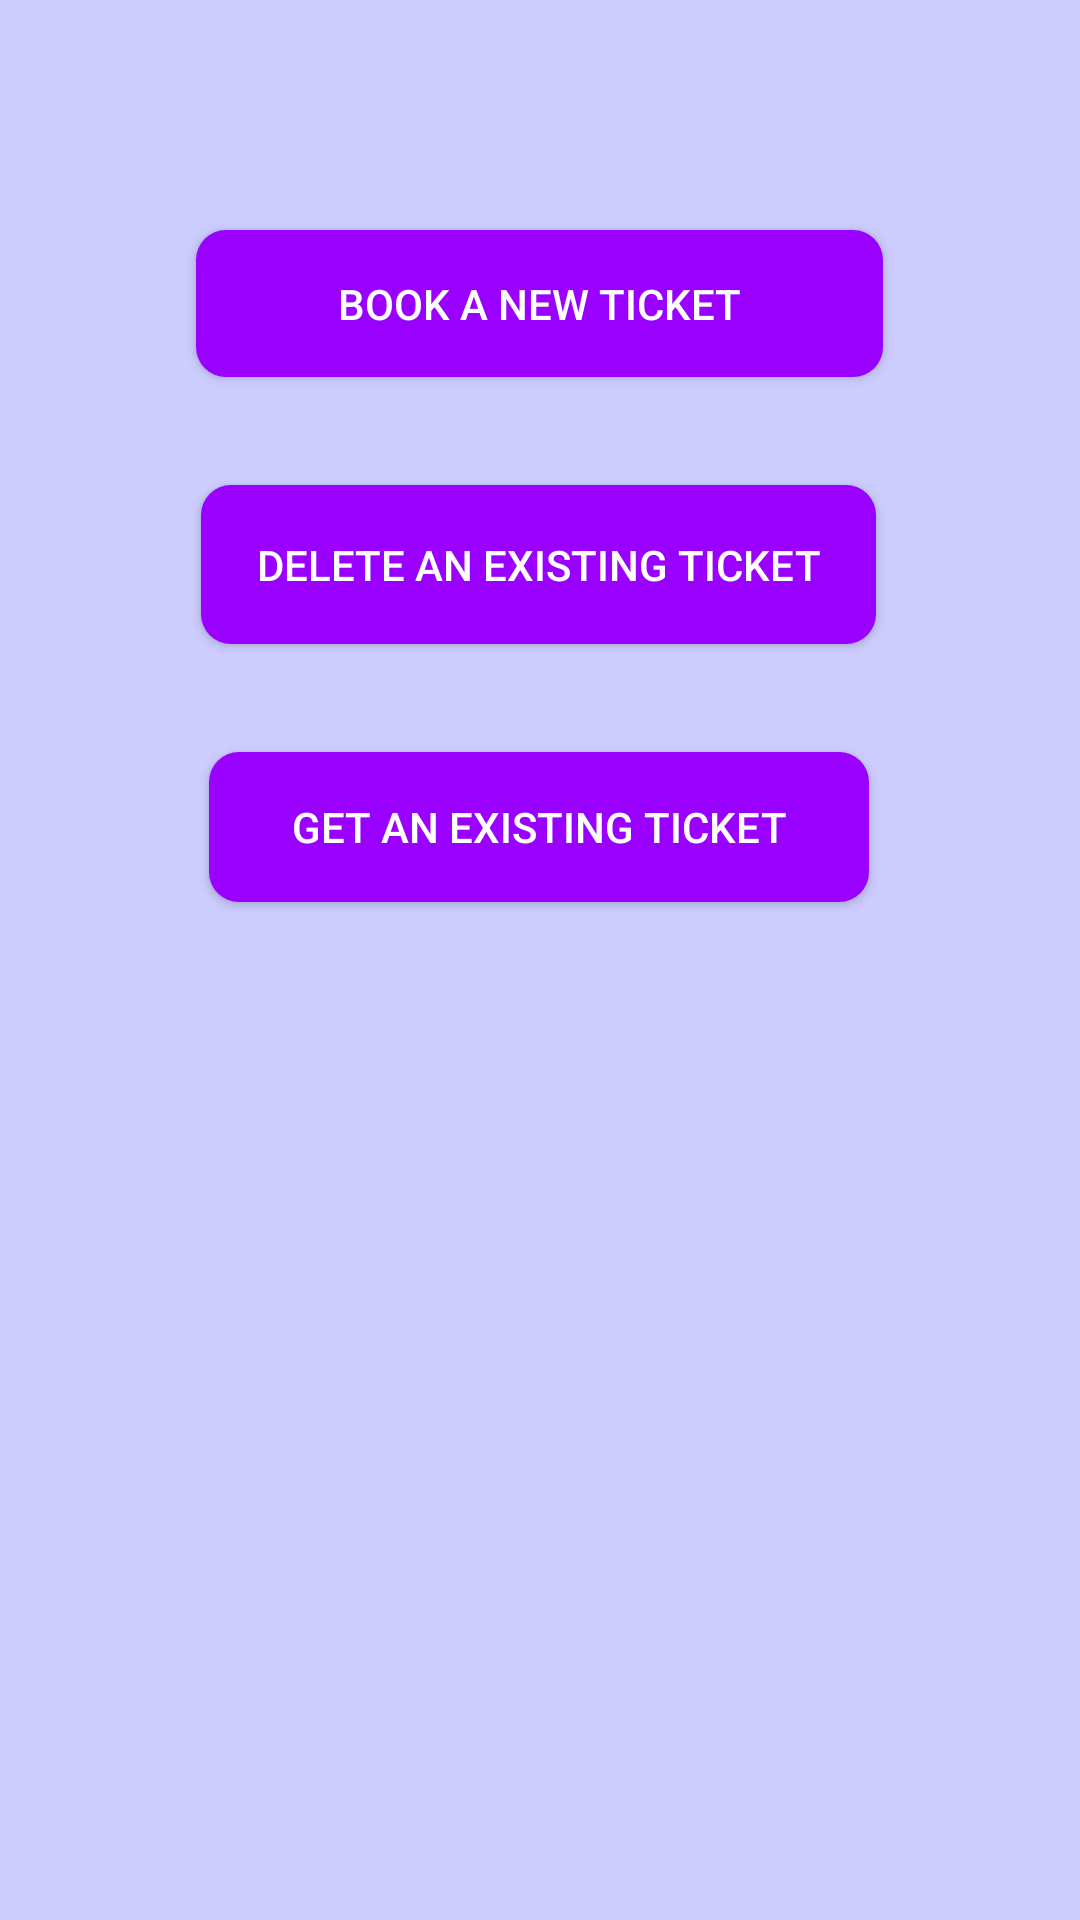

Write the Android layout XML for this screen, with the resource values it uses.
<!-- AndroidManifest.xml: application theme AppTheme -->
<!-- res/layout/activity_menu.xml -->
<?xml version="1.0" encoding="utf-8"?>
<androidx.constraintlayout.widget.ConstraintLayout xmlns:android="http://schemas.android.com/apk/res/android"
    xmlns:app="http://schemas.android.com/apk/res-auto"
    xmlns:tools="http://schemas.android.com/tools"
    android:layout_width="match_parent"
    android:layout_height="match_parent"
    android:background="#CCCCFF"
    tools:context=".Menu">

    <Button
        android:id="@+id/create_a_new_ticket"
        android:layout_width="229dp"
        android:layout_height="49dp"
        android:background="@drawable/rounded_buttons"
        android:text="@string/book_a_new_ticket"
        android:textColor="#FFFFFF"
        app:layout_constraintBottom_toBottomOf="parent"
        app:layout_constraintEnd_toEndOf="parent"
        app:layout_constraintHorizontal_bias="0.498"
        app:layout_constraintStart_toStartOf="parent"
        app:layout_constraintTop_toTopOf="parent"
        app:layout_constraintVertical_bias="0.13" />

    <Button
        android:id="@+id/delete_an_existing_ticket"
        android:layout_width="225dp"
        android:layout_height="53dp"
        android:layout_marginTop="36dp"
        android:background="@drawable/rounded_buttons"
        android:text="@string/delete_an_existing_ticket"
        android:textColor="#FFFFFF"
        app:layout_constraintEnd_toEndOf="parent"
        app:layout_constraintHorizontal_bias="0.497"
        app:layout_constraintStart_toStartOf="parent"
        app:layout_constraintTop_toBottomOf="@+id/create_a_new_ticket" />

    <Button
        android:id="@+id/get_an_existing_ticket"
        android:layout_width="220dp"
        android:layout_height="50dp"
        android:layout_marginTop="36dp"
        android:background="@drawable/rounded_buttons"
        android:text="@string/get_an_existing_ticket"
        android:textColor="#FFFFFF"
        app:layout_constraintEnd_toEndOf="parent"
        app:layout_constraintHorizontal_bias="0.498"
        app:layout_constraintStart_toStartOf="parent"
        app:layout_constraintTop_toBottomOf="@+id/delete_an_existing_ticket" />
</androidx.constraintlayout.widget.ConstraintLayout>
<!-- resources referenced by this layout -->
<resources>
  <!-- drawable rounded_buttons (drawable) -->
  <?xml version="1.0" encoding="utf-8"?>
  <selector xmlns:android="http://schemas.android.com/apk/res/android">
  
      <item
          android:state_pressed="true">
          <shape
              android:shape="rectangle">
              <corners
                  android:radius="10dp"
                  />
              <solid
                  android:color="#9966CC"/>
          </shape>
      </item>
  
      <item
          android:state_focused="true">
          <shape
              android:shape="rectangle">
              <corners
                  android:radius="10dp"
                  />
              <solid
                  android:color="#CC99FF"/>
          </shape>
      </item>
  
      <item>
          <shape
              android:shape="rectangle">
              <corners
                  android:radius="10dp"/>
              <solid
                  android:color="#9900FF"/>
          </shape>
      </item>
  </selector>
  <string name="book_a_new_ticket">Book A New Ticket</string>
  <string name="delete_an_existing_ticket">Delete An Existing Ticket</string>
  <string name="get_an_existing_ticket">Get an Existing Ticket</string>
  <style name="AppTheme" parent="Theme.AppCompat.Light.DarkActionBar">
          
          <item name="colorPrimary">#7e11d6</item>
          <item name="colorPrimaryDark">#0F3F9E</item>
          <item name="colorAccent">#0F3F9E</item>
  
      </style>
</resources>
